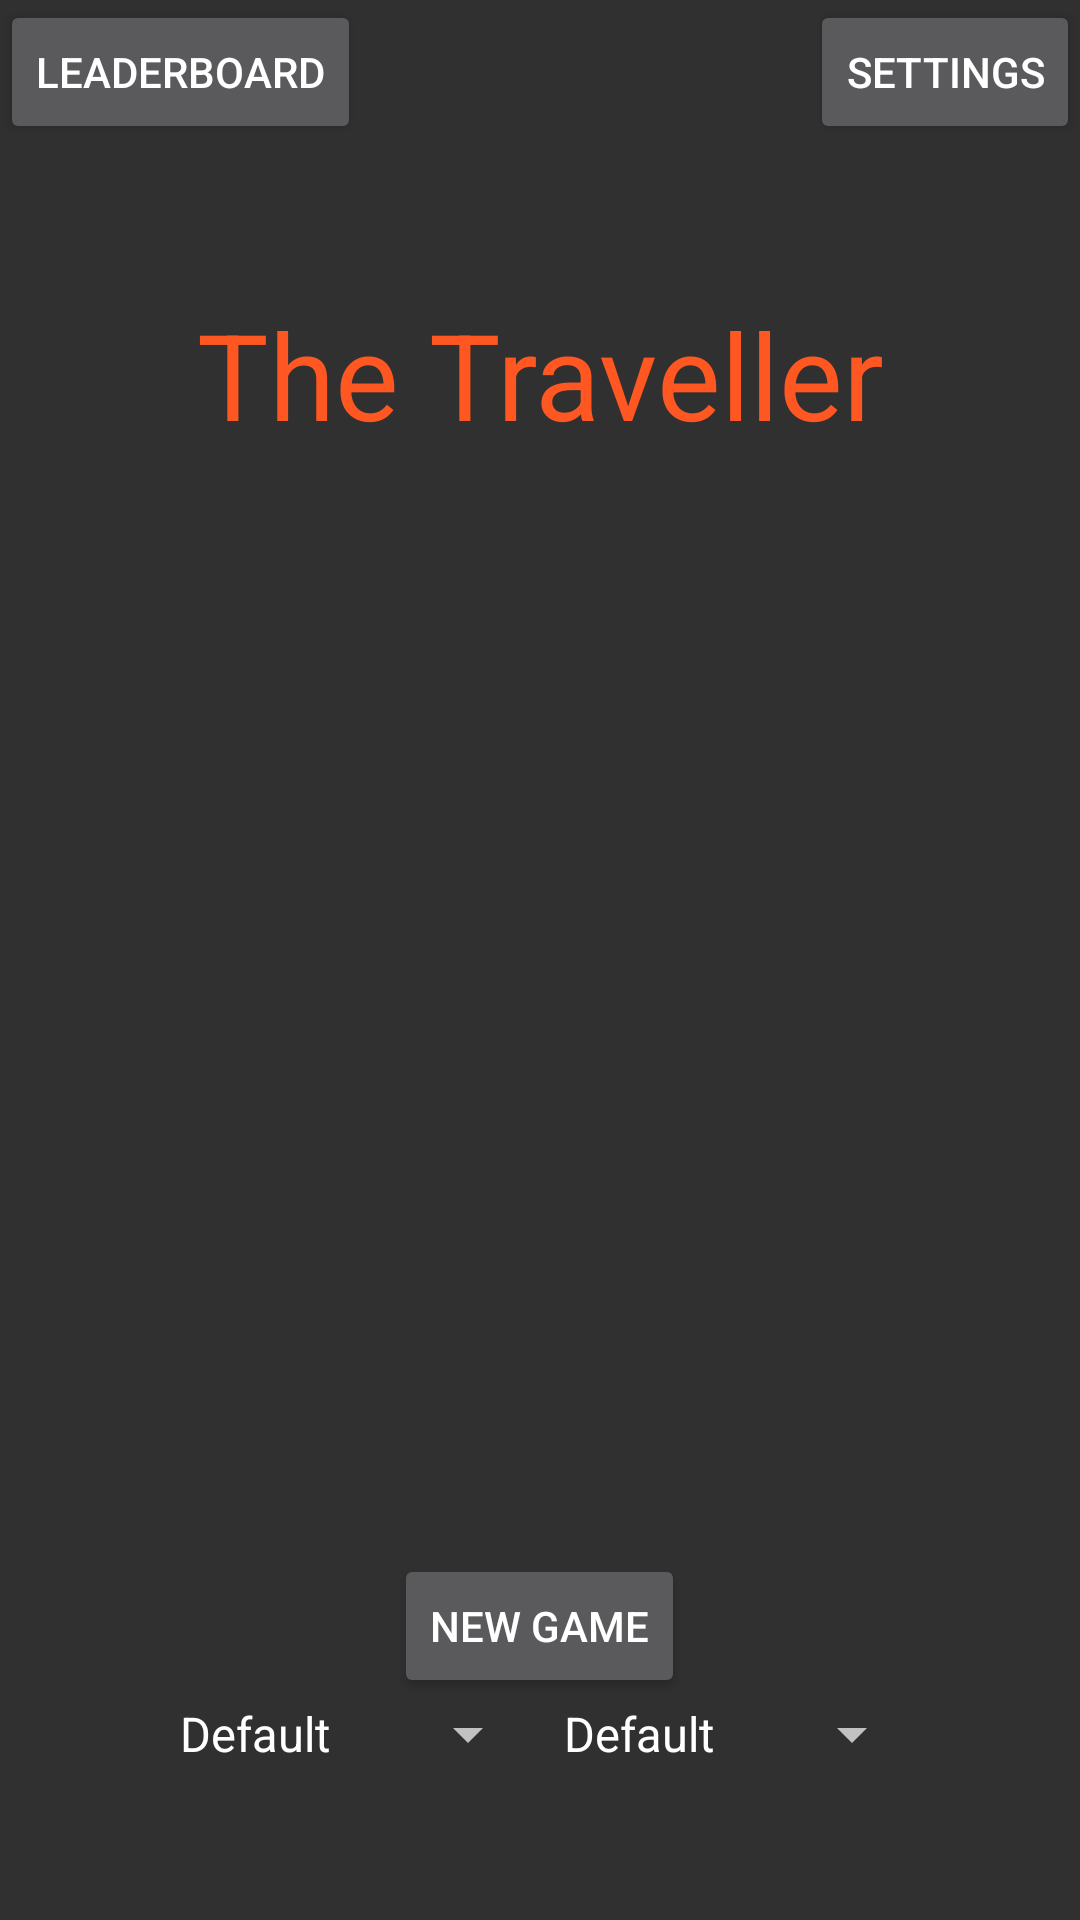

The Android layout XML behind this screen, and the referenced resources:
<!-- AndroidManifest.xml: application theme AppTheme -->
<!-- res/layout/activity_main_menu.xml -->
<?xml version="1.0" encoding="utf-8"?>
<LinearLayout
    xmlns:android="http://schemas.android.com/apk/res/android"
    xmlns:tools="http://schemas.android.com/tools"
    android:layout_width="match_parent"
    android:layout_height="match_parent"
    android:orientation="vertical"
    tools:context="c.myn4s.thetravellerandroid.AllDisplays.MainMenu">

    <RelativeLayout
        android:layout_width="wrap_content"
        android:layout_height="wrap_content">

        <Button
            android:layout_width="wrap_content"
            android:layout_height="wrap_content"
            android:gravity="center"
            android:text="@string/Leaderboard"
            android:id="@+id/Table"
            android:layout_alignParentStart="true"
            android:onClick="showScores"/>

        <Button
            android:layout_width="wrap_content"
            android:layout_height="wrap_content"
            android:text="@string/Settings"
            android:layout_alignParentEnd="true"
            android:id="@+id/Param"
            android:gravity="center"
            android:onClick="settings"/>

    </RelativeLayout>
    <TextView
        style="@style/Title"
        android:layout_width="match_parent"
        android:layout_height="wrap_content"
        android:text="@string/app_name"
        android:layout_marginTop="50dp"
        android:gravity="center"/>
    <RelativeLayout
        android:layout_width="wrap_content"
        android:layout_height="wrap_content"
        android:layout_marginBottom="50dp">

        <LinearLayout
            android:layout_width="match_parent"
            android:layout_height="wrap_content"
            android:orientation="vertical"
            android:layout_alignParentBottom="true"
            android:gravity="center">

            <Button
                android:layout_width="wrap_content"
                android:layout_height="wrap_content"
                android:gravity="center"
                android:text="@string/Play"
                android:id="@+id/Play"

                android:onClick="playGame"/>

            <LinearLayout
                android:layout_width="wrap_content"
                android:layout_height="wrap_content">

                <Spinner
                    android:layout_width="wrap_content"
                    android:layout_height="wrap_content"
                    android:entries="@array/UserChoice"/>

                <Spinner
                    android:layout_width="wrap_content"
                    android:layout_height="wrap_content"
                    android:entries="@array/UserChoice" />

            </LinearLayout>
        </LinearLayout>
    </RelativeLayout>
</LinearLayout>
<!-- resources referenced by this layout -->
<resources>
  <string-array name="UserChoice">
          <item name="T1">Default</item>
          <item name="T2">Medieval</item>
          <item name="T3">Futur</item>
          <item name="T3">Strange</item>
      </string-array>
  <string name="Leaderboard">Leaderboard</string>
  <string name="Play">New Game</string>
  <string name="Settings">Settings</string>
  <string name="app_name" translatable="false">The Traveller</string>
  <style name="Title" parent="@android:style/TextAppearance">
          <item name="android:textColor">@color/orange</item>
          <item name="android:textSize">@dimen/textSize</item>
      </style>
  <style name="AppTheme" parent="Theme.AppCompat.NoActionBar">
          
          <item name="colorPrimary">@color/colorPrimary</item>
          <item name="colorPrimaryDark">@color/colorPrimaryDark</item>
          <item name="colorAccent">@color/colorAccent</item>
      </style>
  <color name="orange">#FF5722</color>
  <dimen name="textSize">40dp</dimen>
  <color name="colorPrimary">#3F51B5</color>
  <color name="colorPrimaryDark">#303F9F</color>
  <color name="colorAccent">#FF4081</color>
</resources>
